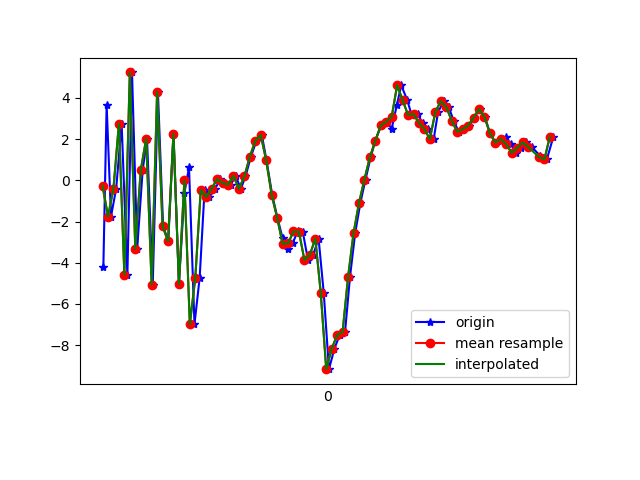

The table this chart was drawn from, first rows:
1617819195243, 514838802914091, -4.189055, -2.4063196, 1.7700691
1617819195255, 514838822144861, 3.659, -0.7787, -5.296
1617819195271, 514838841375631, -1.757, -1.604, 6.337
1617819195290, 514838860606401, -0.4013, -1.05, -8.675
1617819195310, 514838879837171, 2.741, -0.7228, 7.245
1617819195331, 514838899191121, -4.588, -2.138, -5.927
1617819195348, 514838918421891, 5.232, -0.1767, 0.7119
1617819195367, 514838937652661, -3.324, -2.082, 3.779
1617819195387, 514838956883431, 0.4862, -0.6162, -7.754
1617819195403, 514838976114201, 2.015, -0.1348, 7.585
1617819195424, 514838995344971, -5.061, -0.266, -4.401
1617819195443, 514839014575741, 4.286, 3.064, -1.26
1617819195462, 514839033806511, -2.223, 3.508, 4.768
1617819195481, 514839053037281, -2.951, 4.651, -10.03
1617819195500, 514839072268051, 2.252, 6.227, 2.735
1617819195520, 514839091498821, -5.025, 1.83, 2.955
1617819195540, 514839110729591, -0.6254, 0.9566, -6.452
1617819195557, 514839129960361, 0.6222, 2.332, 8.647
1617819195577, 514839149191131, -6.981, 1.542, -1.589
1617819195596, 514839168421901, -4.732, 0.2616, -2.759
1617819195614, 514839187652671, -0.4656, -2.046, 1.892
1617819195632, 514839206883441, -0.8076, -3.059, -0.247
1617819195653, 514839226114211, -0.4013, -2.947, -1.126
1617819195672, 514839245344981, 0.0559, -2.819, -2.003
1617819195689, 514839264575751, -0.1286, -1.638, -1.705
1617819195710, 514839283806521, -0.2124, -0.2732, -3.279
1617819195728, 514839303037291, 0.2128, 1.032, -4.299
1617819195747, 514839322268061, -0.4112, 0.7521, -5.022
1617819195764, 514839341498831, 0.1891, 2.412, -7.297
1617819195784, 514839360729601, 1.153, 3.504, -7.706
1617819195804, 514839379960371, 1.912, 3.375, -7.089
1617819195824, 514839399191141, 2.194, 2.342, -7.941
1617819195841, 514839418421911, 0.9663, 1.885, -9.771
1617819195862, 514839437652681, -0.7099, 1.523, -9.458
1617819195881, 514839456883451, -1.812, 1.003, -8.075
1617819195900, 514839476114221, -2.806, 1.047, -6.692
1617819195919, 514839495344991, -3.334, 1.08, -5.591
1617819195937, 514839514575761, -3.057, 0.9742, -5.107
1617819195955, 514839533806531, -2.482, -0.06881, -5.7
1617819195974, 514839553037301, -2.499, -0.5857, -6.122
1617819195993, 514839572268071, -3.859, -1.129, -2.425
1617819196012, 514839591498841, -3.618, -0.9785, 0.2298
1617819196032, 514839610729611, -2.824, -0.5461, 2.042
1617819196051, 514839629960381, -5.477, -2.918, 3.67
1617819196070, 514839649191151, -9.162, -1.166, 7.891
1617819196090, 514839668421921, -8.171, 6.397, 12.94
1617819196109, 514839687652691, -7.513, 7.633, 15.81
1617819196129, 514839706883461, -7.357, 2.485, 15.06
1617819196147, 514839726114231, -4.7, 1.211, 13.6
1617819196166, 514839745345001, -2.578, 2.46, 11.31
1617819196185, 514839764575771, -1.107, 4.8, 9.036
1617819196204, 514839783806541, 0.03625, 4.987, 7.882
1617819196223, 514839803037311, 1.122, 3.298, 7.112
1617819196240, 514839822268081, 1.923, 1.788, 5.545
1617819196262, 514839841498851, 2.666, 1.504, 3.455
1617819196281, 514839860729621, 2.839, 1.657, 2.112
1617819196300, 514839879960391, 2.507, 1.102, 0.9913
1617819196319, 514839899191161, 3.659, -0.4875, 0.4498
1617819196335, 514839918421931, 4.613, -2.683, -1.371
1617819196357, 514839937652701, 3.889, -1.734, -4.141
1617819196373, 514839956883471, 3.173, 2.667, -5.168
... 27 more rows
